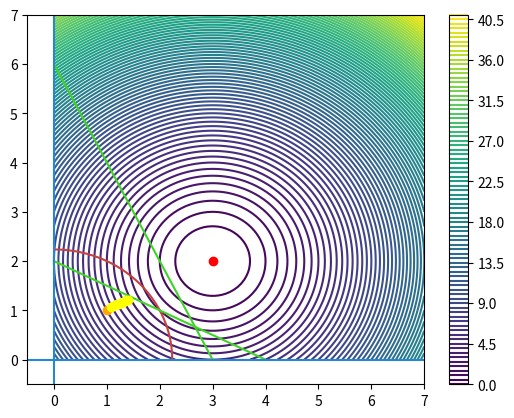

The matplotlib source for this figure:
import numpy as np
import scipy as sc
import sympy as sp
import matplotlib.pyplot as plt

# Representacion de la funcion
a = 3
fun = lambda x: (x[0]-a)**2 + (x[1]-2)**2
res = 100                        
_X = np.linspace(0, 7, res)
_Y = np.linspace(0, 7, res)
_Z = np.zeros((res, res))

for ix, x in enumerate(_X):
    for iy, y in enumerate(_Y):
        _Z[iy, ix] = fun([x, y])

fig = plt.figure()
plt.contour(_X, _Y, _Z, 100)
plt.colorbar()
plt.plot(a, 2, "o", c="red")
#plt.show()

# Representacion de las restricciones
r1 = lambda x: x[0]**2 + x[1]**2 - 5
_X = np.linspace(0, 7, res)
_Y = np.linspace(0, 7, res)
_Z = np.zeros((res, res))
for ix, x in enumerate(_X):
    for iy, y in enumerate(_Y):
        _Z[iy, ix] = r1([x, y])
plt.contour(_X, _Y, _Z, 0, colors=['#c74040'])

r2 = lambda x: 2*x[0] + x[1] - 6
_X = np.linspace(0, 7, res)
_Y = np.linspace(0, 7, res)
_Z = np.zeros((res, res))
for ix, x in enumerate(_X):
    for iy, y in enumerate(_Y):
        _Z[iy, ix] = r2([x, y])
plt.contour(_X, _Y, _Z, 0, colors=['#3dd426'])

r3 = lambda x: x[0] + 2*x[1] - 4
_X = np.linspace(0, 7, res)
_Y = np.linspace(0, 7, res)
_Z = np.zeros((res, res))
for ix, x in enumerate(_X):
    for iy, y in enumerate(_Y):
        _Z[iy, ix] = r3([x, y])
plt.contour(_X, _Y, _Z, 0, colors=['#3dd426'])

r4 = lambda x: x[0]
_X = np.linspace(-0.5, 7, res)
_Y = np.linspace(-0.5, 7, res)
_Z = np.zeros((res, res))
for ix, x in enumerate(_X):
    for iy, y in enumerate(_Y):
        _Z[iy, ix] = r4([x, y])
plt.contour(_X, _Y, _Z, 0, colors=['#2686d4'])

r5 = lambda x: x[1]
_X = np.linspace(-0.5, 7, res)
_Y = np.linspace(-0.5, 7, res)
_Z = np.zeros((res, res))
for ix, x in enumerate(_X):
    for iy, y in enumerate(_Y):
        _Z[iy, ix] = r5([x, y])
plt.contour(_X, _Y, _Z, 0, colors=['#2686d4'])
#plt.show()

# Generacion del punto inicial
x = [1, 1]
plt.plot(x[0], x[1], "o", c="orange")
#plt.show()
       
# Metodo de penalizacion interior por barrera logaritmica
c = 1
beta = 10
iters = 0
max_iter = 10
threshold = 1e-6
r = np.array([x[0]**2+x[1]**2-5, 2*x[0]+x[1]-6, x[0]+2*x[1]-4, -x[0], -x[1]]) # Restricciones
B = lambda x : -np.sum([np.log(-_) for _ in r])
chck = lambda x : (1./c)*B(x)

while chck(x) < threshold and iters < max_iter:
            # Calculo de las derivadas parciales primeras
            u, v = sp.symbols('u v')
            f = (u-a)**2 + (v-2)**2 + (1./c)*-np.sum([u**2+v**2-5, 2*u+v-6, u+2*v-4, -u, -v])
            df1 = sp.diff(f, u)
            df2 = sp.diff(f, v)
            g1 = sp.lambdify([u, v], df1)
            g2 = sp.lambdify([u, v], df2)
    
            # Metodo de descenso del gradiente
            lr = 0.01
            _x = np.copy(x)
            x[0] = x[0] - lr * g1(_x[0], _x[1])
            x[1] = x[1] - lr * g2(_x[0], _x[1])
            plt.plot(x[0], x[1], "o", c="yellow")
            c *= beta
            iters += 1
            r = np.array([x[0]**2+x[1]**2-5, 2*x[0]+x[1]-6, x[0]+2*x[1]-4, -x[0], -x[1]])    

sol = fun(x)
print('El valor minimo de la funcion encontrado es: ' + str(sol) + ' en el punto: ' + str(x) + ' obtenido con ' + str(iters-1) + ' iteraciones')
plt.show()
